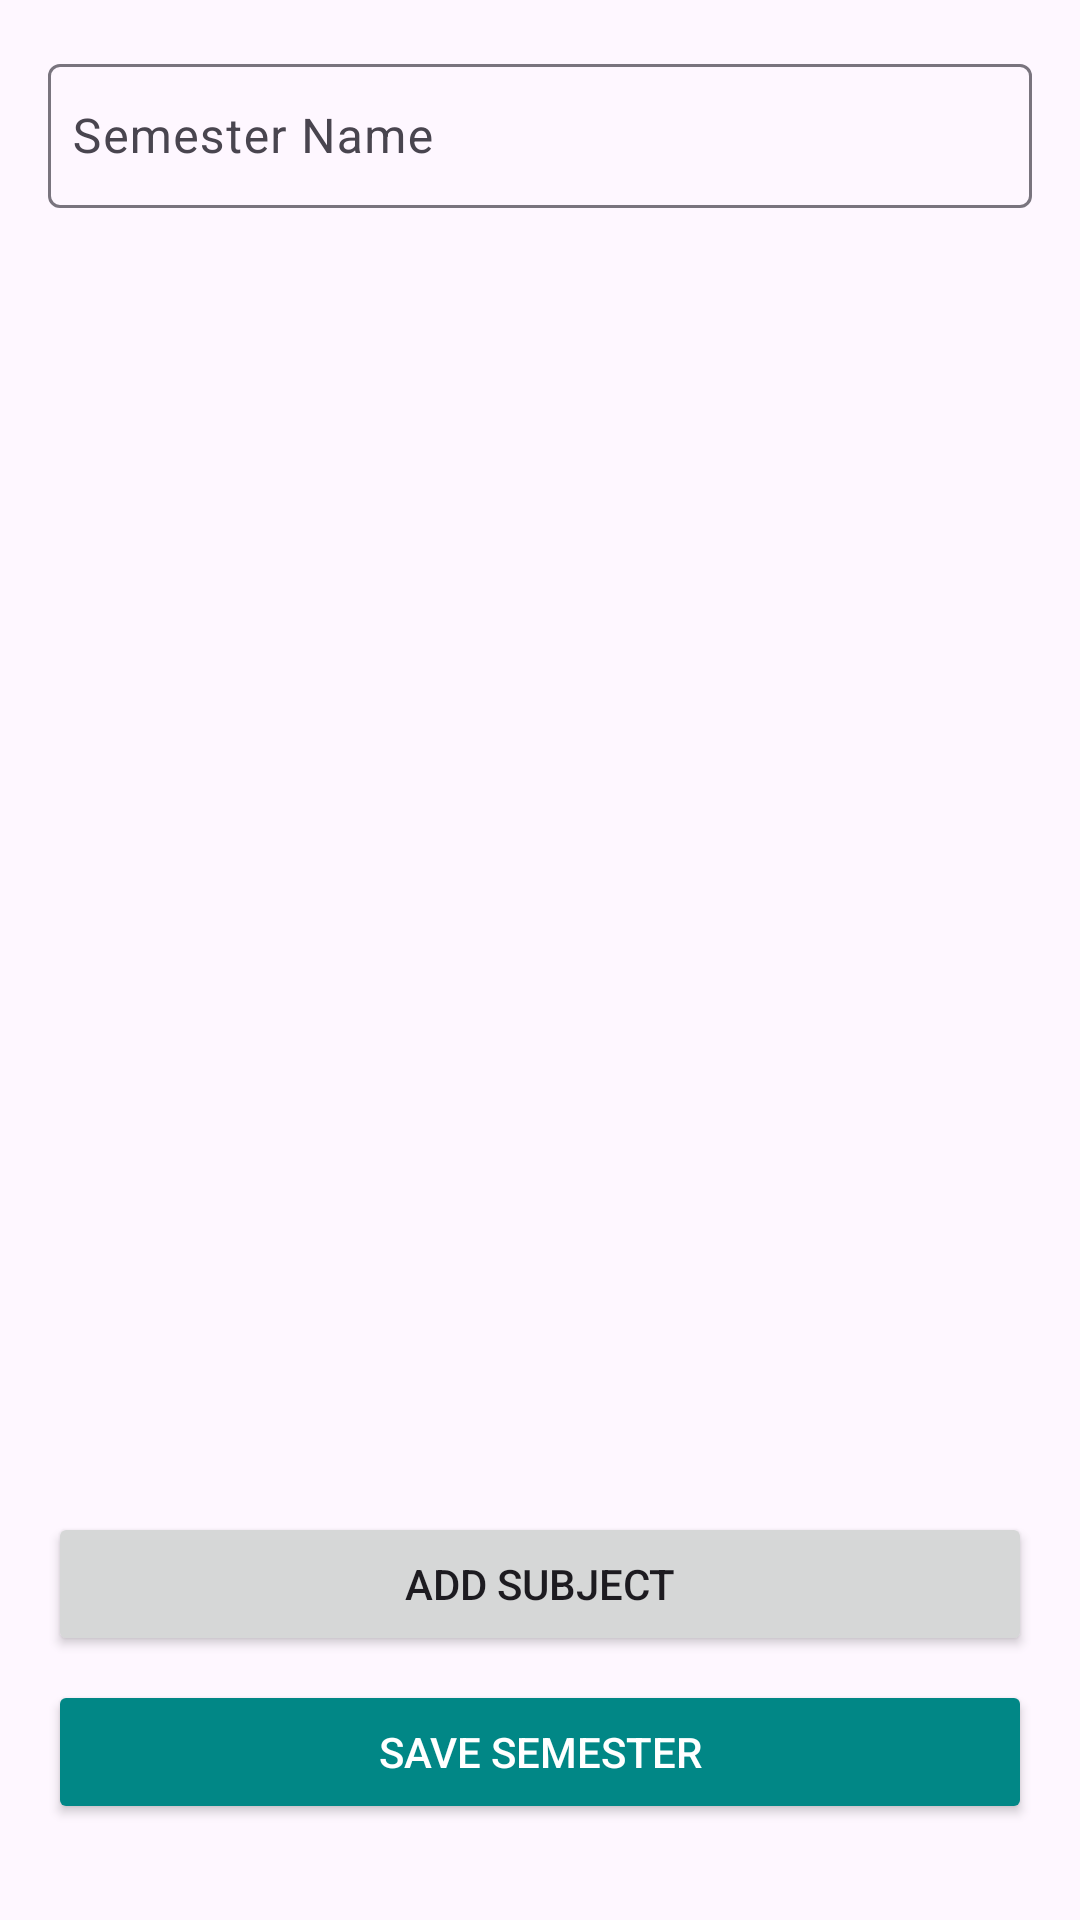

Reconstruct the res/layout file that produces this screen, plus the resources it refers to.
<!-- AndroidManifest.xml: application theme Theme.Acatrax -->
<!-- res/layout/activity_add_semester.xml -->
<?xml version="1.0" encoding="utf-8"?>
<androidx.constraintlayout.widget.ConstraintLayout
    xmlns:android="http://schemas.android.com/apk/res/android"
    xmlns:app="http://schemas.android.com/apk/res-auto"
    android:layout_width="match_parent"
    android:layout_height="match_parent"
    android:padding="16dp">

    
    <com.google.android.material.textfield.TextInputLayout
        android:id="@+id/tilSemesterName"
        android:layout_width="0dp"
        android:layout_height="wrap_content"
        android:hint="Semester Name"
        app:layout_constraintTop_toTopOf="parent"
        app:layout_constraintStart_toStartOf="parent"
        app:layout_constraintEnd_toEndOf="parent">

        <com.google.android.material.textfield.TextInputEditText
            android:id="@+id/editSemesterName"
            android:layout_width="match_parent"
            android:layout_height="48dp"
            android:padding="8dp"
            android:textSize="16sp"/>
    </com.google.android.material.textfield.TextInputLayout>

    
    <androidx.recyclerview.widget.RecyclerView
        android:id="@+id/recyclerViewSubjects"
        android:layout_width="0dp"
        android:layout_height="0dp"
        android:overScrollMode="never"
        app:layout_constraintTop_toBottomOf="@id/tilSemesterName"
        app:layout_constraintBottom_toTopOf="@id/btnAddSubject"
        app:layout_constraintStart_toStartOf="parent"
        app:layout_constraintEnd_toEndOf="parent"
        android:layout_marginTop="12dp"
        android:layout_marginBottom="12dp"/>

    
    <Button
        android:id="@+id/btnAddSubject"
        android:layout_width="0dp"
        android:layout_height="48dp"
        android:text="Add Subject"
        app:layout_constraintBottom_toTopOf="@id/btnSaveSemester"
        app:layout_constraintStart_toStartOf="parent"
        app:layout_constraintEnd_toEndOf="parent"
        android:layout_marginBottom="8dp"/>

    
    <Button
        android:id="@+id/btnSaveSemester"
        android:layout_width="0dp"
        android:layout_height="48dp"
        android:text="Save Semester"
        android:layout_marginBottom="16dp"
        android:textColor="@android:color/white"
        android:backgroundTint="@color/teal_700"
        app:layout_constraintBottom_toBottomOf="parent"
        app:layout_constraintStart_toStartOf="parent"
        app:layout_constraintEnd_toEndOf="parent"/>



</androidx.constraintlayout.widget.ConstraintLayout>
<!-- resources referenced by this layout -->
<resources>
  <style name="Theme.Acatrax" parent="Base.Theme.Acatrax" />
  <style name="Base.Theme.Acatrax" parent="Theme.Material3.DayNight.NoActionBar">
          
          
      </style>
  <!-- not gathered from this repository: default colours our renderer supplied (Android Studio template values) -->
  <color name="teal_700">#FF018786</color>
</resources>
